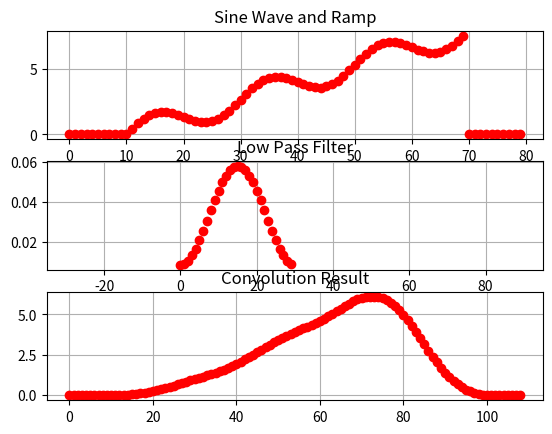

Reproduce this figure in Python.
import numpy as np
import matplotlib.pyplot as plt

#function for generating Sin Wave
def generateSinWave(amplitude,freq,duration,sampleTime):
    time=np.arange(0,duration,sampleTime)
    sinAmp=amplitude*np.sin(2*np.pi*freq*time)
    return sinAmp,time

def generateRamp(amplitude,duration,sampleTime):
    time=np.arange(0,duration,sampleTime)
    val=amplitude*time/duration;
    return(val)
    
#Duration and Sample Freq
SAMPLE_FREQ = 1000 #signal2Freq * 20 2000 samples per second
SAMPLE_TIME = 1/SAMPLE_FREQ

#no of samples = SAMPLE_FREQ/SignalFreq
#signal 1 
signal1Freq = 50 
signal1Amp = 1
NO_OF_CYCLE=3
DURATION = NO_OF_CYCLE/signal1Freq
#generate Two Sinosoidal Signal and Addition of Two Signal
signal1,signal1Time=generateSinWave(signal1Amp,signal1Freq,DURATION,SAMPLE_TIME)

#signal 2
rampPeakValue=8
signal2=generateRamp(rampPeakValue,DURATION,SAMPLE_TIME)

#singal 3
signal3=signal1+signal2

#add 10 element of 0
no_of_zeros=10
a=np.zeros(no_of_zeros)
signal3=np.concatenate((a,signal3))
signal3=np.concatenate((signal3,a))

#low pass filter ()
M=30
n=np.arange(0,M,1)
h1=0.54-0.4*np.cos(2*np.pi*n/M)
fc=0.015
#h2=np.sin(2*np.pi*fc*(n-M/2))/(n-M/2)
h2=2*n/n
h=h1
k=np.sum(h)
h=h/k

#sum=np.sum(h)
conv=np.convolve(signal3,h,mode="full")

#finding x limit for M display 
count=int((len(signal3)-M)/2)
conv_xlim_min=-1*count-no_of_zeros;
conv_xlim_max=len(signal2)+count+no_of_zeros;

#ploting waveforms and FFT
fig1=plt.figure("Signal and Convolution")
#plot Singal 1      
plt.subplot(3,1,1)
plt.plot(signal3,'ro')
plt.grid()
plt.title("Sine Wave and Ramp")

#low pass filter
#plot Singal 1      
plt.subplot(3,1,2)
plt.xlim(conv_xlim_min,conv_xlim_max)
plt.plot(h,'ro')
plt.grid()
plt.title("Low Pass Filter")

plt.subplot(3,1,3)
plt.plot(conv,'ro')
plt.grid()
plt.title("Convolution Result")
plt.show()


'''
#ploting waveforms and FFT
fig1=plt.figure("Signal and Convolution")
#plot Singal 1      
plt.subplot(4,1,1)
plt.plot(signal1,'ro')
plt.grid()
plt.title("Sine Wave Freq 50 Hz")
#plt.show()

#plot Singal 1      
plt.subplot(4,1,2)
plt.plot(signal2,'ro')
plt.grid()
plt.title("Ramp Signal")

#plot Singal 1      
plt.subplot(4,1,3)
plt.plot(signal3,'ro')
plt.grid()
plt.title("Signal")
plt.show()
'''
